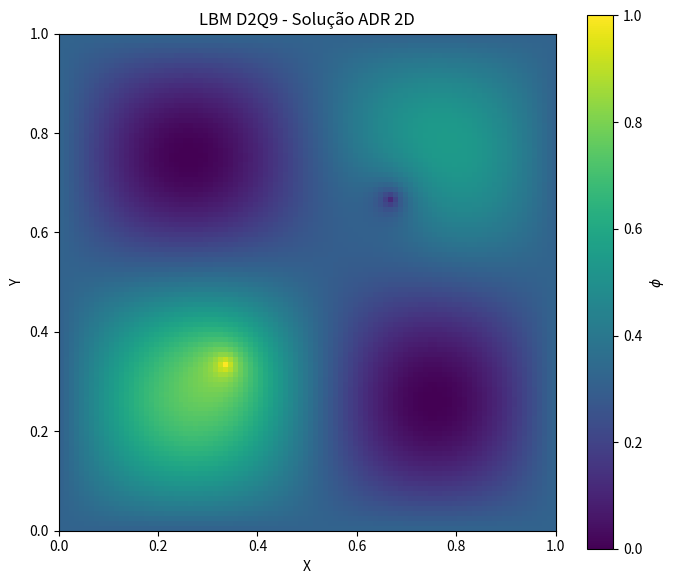
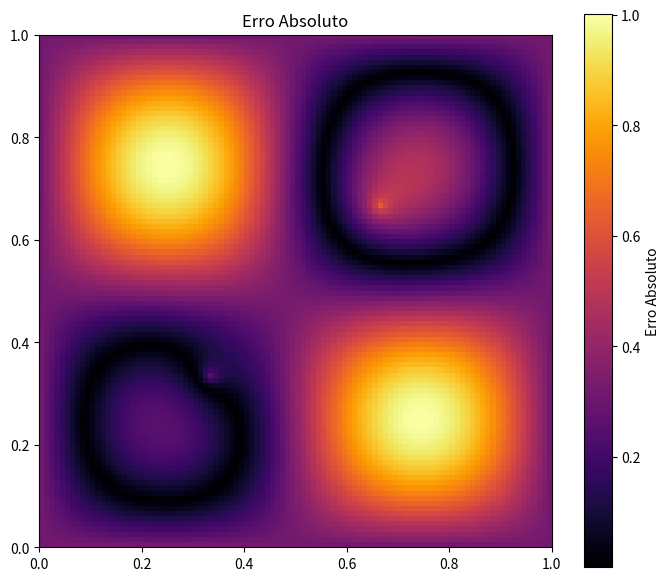

Write the Python code that produced these figures, in order.
import numpy as np
import matplotlib.pyplot as plt
import csv
import os
import time
from tqdm import tqdm

# ==========================================================
# Configuração
# ==========================================================
output = "dados/d2q9_adr_2d_results"
os.makedirs(output, exist_ok=True)

# Carregue seu config ou defina aqui
Nx = 100
Ny = 100
Lx = 1.0
Ly = 1.0

ux = 0.0      # mude conforme necessário
uy = 0.0
tau = 0.8     # ajuste conforme o D desejado

# ==========================================================
# Parâmetros da malha
# ==========================================================
dx = Lx / (Nx - 1)
dy = Ly / (Ny - 1)
x = np.linspace(0, Lx, Nx)
y = np.linspace(0, Ly, Ny)
X, Y = np.meshgrid(x, y, indexing="ij")

# ==========================================================
# Parâmetros físicos
# ==========================================================
cs2 = 1.0 / 3.0
D = cs2 * (tau - 0.5)                    # Difusividade física
Pe = np.sqrt(ux**2 + uy**2) * Lx / D if D > 0 else 0

# Conversão para lattice
ux_lattice = ux * dx
uy_lattice = uy * dy
D_lattice = cs2 * (tau - 0.5)

print(f"D = {D:.6f} | Pe = {Pe:.4f} | tau = {tau}")

# ==========================================================
# Solução Manufaturada Correta (MMS)
# ==========================================================
phi_exact = np.sin(2 * np.pi * X) * np.sin(2 * np.pi * Y)

dphi_dx = 2 * np.pi * np.cos(2 * np.pi * X) * np.sin(2 * np.pi * Y)
dphi_dy = 2 * np.pi * np.sin(2 * np.pi * X) * np.cos(2 * np.pi * Y)
laplacian = -8 * (np.pi**2) * phi_exact

# Termo fonte S (para que phi_exact seja solução exata)
S_lattice = (ux_lattice * dphi_dx + uy_lattice * dphi_dy) - D_lattice * laplacian
# Perturbação extrema (pulso tipo delta no centro)
pulse = np.zeros((Nx, Ny))
pulse = np.zeros((Nx, Ny))
pulse[Nx//3, Ny//3] = 1000.0
pulse[2*Nx//3, 2*Ny//3] = -1000.0   # negativo
S_lattice = S_lattice + pulse

S_lattice = S_lattice + pulse
# ==========================================================
# Lattice D2Q9
# ==========================================================
c = np.array([
    [0, 0], [1, 0], [0, 1], [-1, 0], [0, -1],
    [1, 1], [-1, 1], [-1, -1], [1, -1]
])
w = np.array([4/9, 1/9, 1/9, 1/9, 1/9, 1/36, 1/36, 1/36, 1/36])
Q = 9

# Inicialização
phi = np.zeros((Nx, Ny))
f = np.zeros((Q, Nx, Ny))

def get_equilibrium(phi_field, ux_l, uy_l):
    feq = np.zeros((Q, Nx, Ny))
    for i in range(Q):
        cu = c[i, 0] * ux_l + c[i, 1] * uy_l
        feq[i] = w[i] * phi_field * (1.0 + cu / cs2)
    return feq

# Inicializa com equilíbrio
f = get_equilibrium(phi_exact, ux_lattice, uy_lattice)

# ==========================================================
# Simulação
# ==========================================================
tol = 1e-10
maxIter = 50000
history = []

start = time.perf_counter()

for it in tqdm(range(maxIter)):
    phi_old = np.sum(f, axis=0) + 0.5 * S_lattice
    
    # Colisão + Forcing (Guo)
    feq = get_equilibrium(phi_old, ux_lattice, uy_lattice)
    for i in range(Q):
        f[i] = f[i] - (f[i] - feq[i]) / tau + w[i] * (1.0 - 0.5 / tau) * S_lattice
    
    # Streaming
    for i in range(Q):
        f[i] = np.roll(f[i], c[i, 0], axis=0)
        f[i] = np.roll(f[i], c[i, 1], axis=1)
    
    # Condições de Contorno Dirichlet (φ = 0 nas bordas)
    for i in range(Q):
        cu = c[i, 0] * ux_lattice + c[i, 1] * uy_lattice
        f[i, 0, :]  = w[i] * 0.0 * (1.0 + cu / cs2)   # esquerda
        f[i, -1, :] = w[i] * 0.0 * (1.0 + cu / cs2)   # direita
        f[i, :, 0]  = w[i] * 0.0 * (1.0 + cu / cs2)   # inferior
        f[i, :, -1] = w[i] * 0.0 * (1.0 + cu / cs2)   # superior
    
    # Atualização macroscópica
    phi = np.sum(f, axis=0) + 0.5 * S_lattice
    
    # Residuo
    err = np.sqrt(np.sum((phi - phi_old)**2) / (np.sum(phi_old**2) + 1e-20))
    history.append(err)
    
    if err < tol:
        break
phi = phi - phi.min()                  
phi = phi / (phi.max() + 1e-12)        
end = time.perf_counter()

# ==========================================================
# Métricas e Saída
# ==========================================================
erro_abs = np.abs(phi - phi_exact)
L2 = np.sqrt(np.sum((phi - phi_exact)**2) / np.sum(phi_exact**2))

print("\n" + "="*60)
print("LBM D2Q9 - ADR 2D Steady State (Corrigido)")
print("="*60)
print(f"Iterações : {it}")
print(f"Tempo     : {end - start:.4f} s")
print(f"L2 relativo : {L2:.2e}")
print("="*60)

# Salvar resultados
with open(f"{output}/metrics.csv", "w", newline="") as file:
    writer = csv.writer(file)
    writer.writerow(["Nx", "Ny", "tau", "D", "Pe", "iterations", "time", "L2"])
    writer.writerow([Nx, Ny, tau, D, Pe, it, end-start, L2])

# Plot Solução
plt.figure(figsize=(7, 6))
plt.imshow(phi.T, origin="lower", extent=[0, Lx, 0, Ly], cmap="viridis")
plt.colorbar(label=r"$\phi$")
plt.title("LBM D2Q9 - Solução ADR 2D")
plt.xlabel("X")
plt.ylabel("Y")
plt.tight_layout()
plt.savefig(f"{output}/solution.png", dpi=300, bbox_inches="tight")

# Plot Erro
plt.figure(figsize=(7, 6))
plt.imshow(erro_abs.T, origin="lower", extent=[0, Lx, 0, Ly], cmap="inferno")
plt.colorbar(label="Erro Absoluto")
plt.title("Erro Absoluto")
plt.tight_layout()
plt.savefig(f"{output}/error.png", dpi=300, bbox_inches="tight")

print(f"Resultados salvos em: {output}/")
